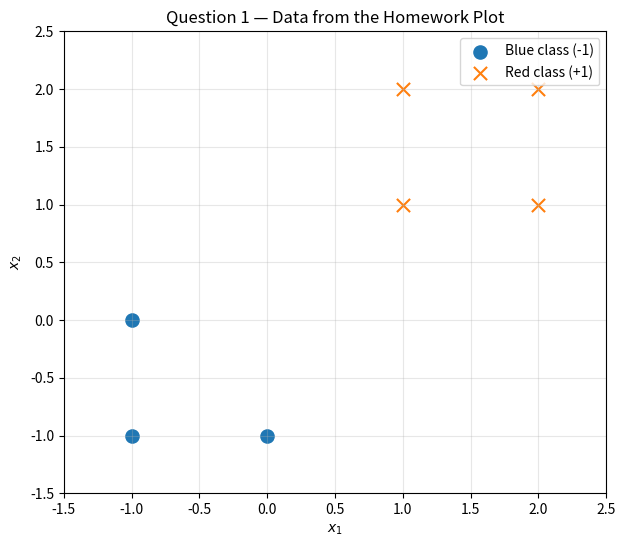
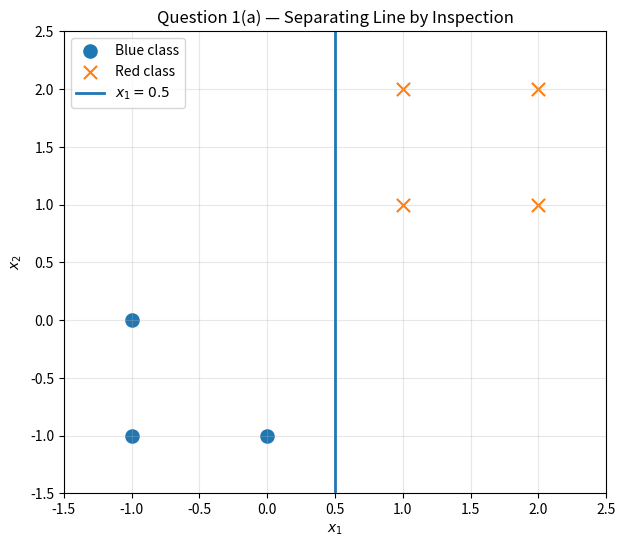
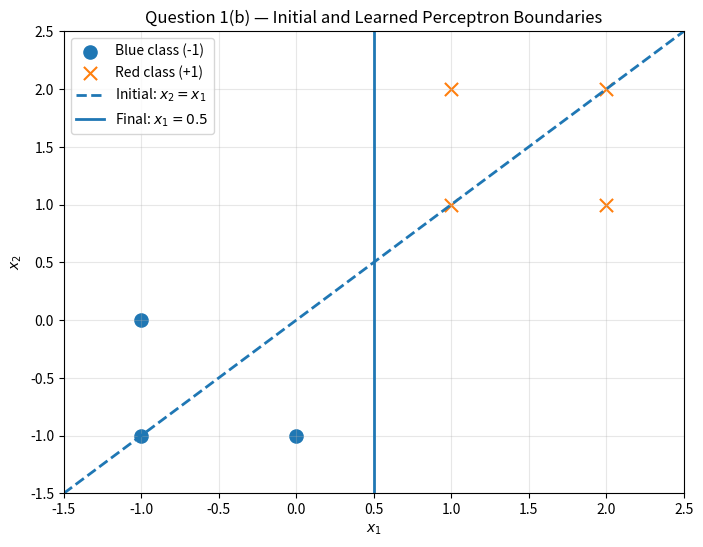
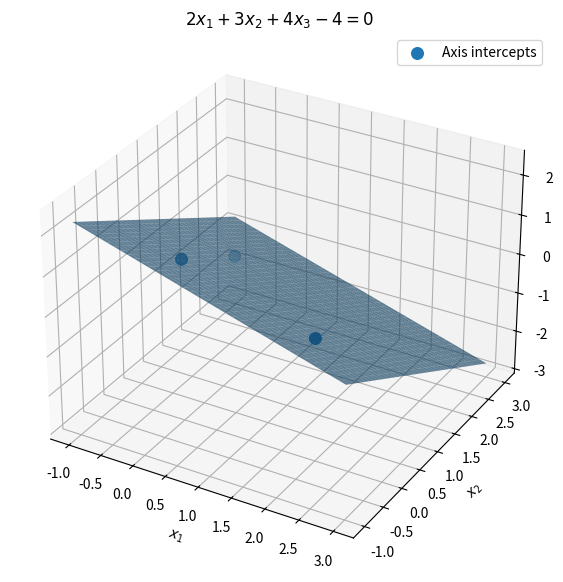
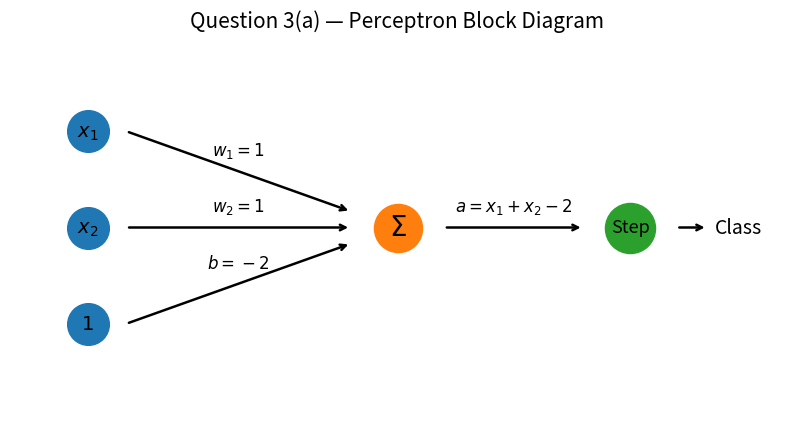
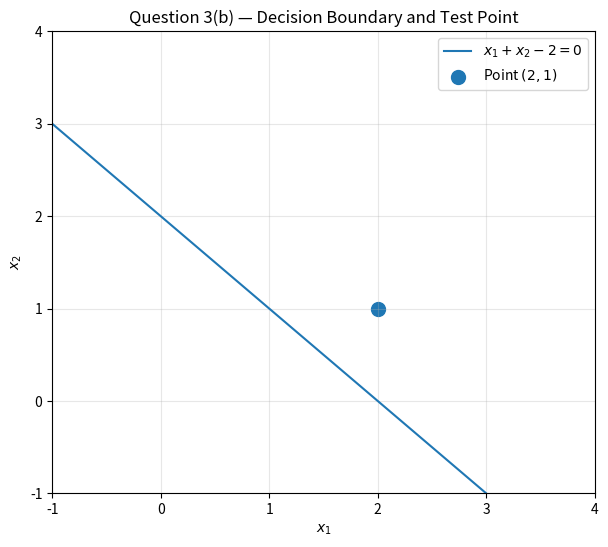

Write the Python code that produced these figures, in order.
import numpy as np
import matplotlib.pyplot as plt

blue = np.array([
    [-1.0,  0.0],
    [-1.0, -1.0],
    [ 0.0, -1.0]
])

red = np.array([
    [1.0, 1.0],
    [1.0, 2.0],
    [2.0, 1.0],
    [2.0, 2.0]
])

plt.figure(figsize=(7, 6))
plt.scatter(blue[:, 0], blue[:, 1], marker="o", s=90, label="Blue class (-1)")
plt.scatter(red[:, 0], red[:, 1], marker="x", s=90, label="Red class (+1)")
plt.xlabel("$x_1$")
plt.ylabel("$x_2$")
plt.title("Question 1 — Data from the Homework Plot")
plt.xlim(-1.5, 2.5)
plt.ylim(-1.5, 2.5)
plt.grid(True, alpha=0.3)
plt.legend()
plt.show()

# Plot the by-inspection separating line x1 = 0.5.

plt.figure(figsize=(7, 6))
plt.scatter(blue[:, 0], blue[:, 1], marker="o", s=90, label="Blue class")
plt.scatter(red[:, 0], red[:, 1], marker="x", s=90, label="Red class")

plt.axvline(0.5, linewidth=2, label="$x_1=0.5$")

plt.xlabel("$x_1$")
plt.ylabel("$x_2$")
plt.title("Question 1(a) — Separating Line by Inspection")
plt.xlim(-1.5, 2.5)
plt.ylim(-1.5, 2.5)
plt.grid(True, alpha=0.3)
plt.legend()
plt.show()

# Question 1(b) — Perceptron training

X = np.array([
    [-1.0,  0.0],
    [-1.0, -1.0],
    [ 0.0, -1.0],
    [ 1.0,  1.0],
    [ 1.0,  2.0],
    [ 2.0,  1.0],
    [ 2.0,  2.0]
])

y = np.array([-1, -1, -1, 1, 1, 1, 1])

# x2 = x1  <=>  x1 - x2 = 0
w = np.array([1.0, -1.0])
b = 0.0
eta = 1.0

history = []

for epoch in range(100):
    mistakes = 0

    for i in range(len(X)):
        score = np.dot(w, X[i]) + b

        if y[i] * score <= 0:
            old_w = w.copy()
            old_b = b

            w = w + eta * y[i] * X[i]
            b = b + eta * y[i]

            history.append({
                "epoch": epoch + 1,
                "point": X[i].copy(),
                "label": int(y[i]),
                "old_w": old_w,
                "old_b": old_b,
                "old_score": score,
                "new_w": w.copy(),
                "new_b": b
            })

            mistakes += 1

    if mistakes == 0:
        break

print("Converged after", epoch + 1, "epoch(s)")
print("Final w =", w)
print("Final b =", b)
print("Number of updates =", len(history))

for j, h in enumerate(history, start=1):
    print(f"\nUpdate {j}")
    print(" point =", h["point"], "label =", h["label"])
    print(" old w =", h["old_w"], "old b =", h["old_b"])
    print(" old score =", h["old_score"])
    print(" new w =", h["new_w"], "new b =", h["new_b"])

# Verify the final classification of every point.

scores = X @ w + b
predictions = np.where(scores > 0, 1, -1)

print("Point        Label   Score   Prediction   Correct?")
print("-" * 56)

for point, target, score, pred in zip(X, y, scores, predictions):
    print(
        f"{str(point):14s} {target:5d} "
        f"{score:7.2f} {pred:11d} {str(pred == target):>10s}"
    )

assert np.array_equal(predictions, y)
print("\nAll training points are correctly separated.")

# Plot the initial line and the final perceptron line.

xx = np.linspace(-1.5, 2.5, 300)

plt.figure(figsize=(8, 6))
plt.scatter(blue[:, 0], blue[:, 1], marker="o", s=90, label="Blue class (-1)")
plt.scatter(red[:, 0], red[:, 1], marker="x", s=90, label="Red class (+1)")

# Initial line x2 = x1
plt.plot(xx, xx, linestyle="--", linewidth=2, label="Initial: $x_2=x_1$")

# Final line x1 = 0.5
plt.axvline(0.5, linewidth=2, label="Final: $x_1=0.5$")

plt.xlabel("$x_1$")
plt.ylabel("$x_2$")
plt.title("Question 1(b) — Initial and Learned Perceptron Boundaries")
plt.xlim(-1.5, 2.5)
plt.ylim(-1.5, 2.5)
plt.grid(True, alpha=0.3)
plt.legend()
plt.show()

# Question 2(b) — 3D plot of the plane.

from mpl_toolkits.mplot3d import Axes3D  # noqa: F401

x1_vals = np.linspace(-1, 3, 40)
x2_vals = np.linspace(-1, 3, 40)

X1, X2 = np.meshgrid(x1_vals, x2_vals)
X3 = 1 - 0.5*X1 - 0.75*X2

fig = plt.figure(figsize=(9, 7))
ax = fig.add_subplot(111, projection="3d")

ax.plot_surface(X1, X2, X3, alpha=0.65)

# Intercepts
intercepts = np.array([
    [2.0, 0.0, 0.0],
    [0.0, 4/3, 0.0],
    [0.0, 0.0, 1.0]
])

ax.scatter(
    intercepts[:, 0],
    intercepts[:, 1],
    intercepts[:, 2],
    s=70,
    label="Axis intercepts"
)

ax.set_xlabel("$x_1$")
ax.set_ylabel("$x_2$")
ax.set_zlabel("$x_3$")
ax.set_title("$2x_1+3x_2+4x_3-4=0$")
ax.legend()
plt.show()

# Question 3(a) — Draw the perceptron block diagram with Matplotlib.

fig, ax = plt.subplots(figsize=(10, 5))
ax.set_xlim(0, 10)
ax.set_ylim(0, 6)
ax.axis("off")

# Input nodes
ax.scatter([1, 1, 1], [4.5, 3.0, 1.5], s=900)
ax.text(1, 4.5, "$x_1$", ha="center", va="center", fontsize=14)
ax.text(1, 3.0, "$x_2$", ha="center", va="center", fontsize=14)
ax.text(1, 1.5, "$1$", ha="center", va="center", fontsize=14)

# Summation node
ax.scatter([5], [3], s=1200)
ax.text(5, 3, "$\Sigma$", ha="center", va="center", fontsize=20)

# Activation/output
ax.scatter([8], [3], s=1300)
ax.text(8, 3, "Step", ha="center", va="center", fontsize=13)

ax.text(9.4, 3, "Class", ha="center", va="center", fontsize=14)

# Arrows
def arrow(x1, y1, x2, y2, label):
    ax.annotate(
        "",
        xy=(x2, y2),
        xytext=(x1, y1),
        arrowprops=dict(arrowstyle="->", linewidth=1.8)
    )
    ax.text((x1+x2)/2, (y1+y2)/2 + 0.25, label, ha="center", fontsize=12)

arrow(1.5, 4.5, 4.4, 3.25, "$w_1=1$")
arrow(1.5, 3.0, 4.4, 3.0, "$w_2=1$")
arrow(1.5, 1.5, 4.4, 2.75, "$b=-2$")
arrow(5.6, 3.0, 7.4, 3.0, "$a=x_1+x_2-2$")
arrow(8.6, 3.0, 9.0, 3.0, "")

ax.set_title("Question 3(a) — Perceptron Block Diagram", fontsize=15)
plt.show()

# Question 3(b) verification and visualization.

x1_q3 = 2
x2_q3 = 1
net_q3 = x1_q3 + x2_q3 - 2
class_q3 = 1 if net_q3 >= 0 else 0

print("Net input =", net_q3)
print("Class =", class_q3)

xx = np.linspace(-1, 4, 300)
yy = 2 - xx

plt.figure(figsize=(7, 6))
plt.plot(xx, yy, label="$x_1+x_2-2=0$")
plt.scatter([2], [1], s=100, label="Point $(2,1)$")
plt.xlabel("$x_1$")
plt.ylabel("$x_2$")
plt.title("Question 3(b) — Decision Boundary and Test Point")
plt.xlim(-1, 4)
plt.ylim(-1, 4)
plt.grid(True, alpha=0.3)
plt.legend()
plt.show()

# Verify Question 1 final separator.

X_check = np.array([
    [-1.0,  0.0],
    [-1.0, -1.0],
    [ 0.0, -1.0],
    [ 1.0,  1.0],
    [ 1.0,  2.0],
    [ 2.0,  1.0],
    [ 2.0,  2.0]
])

y_check = np.array([-1, -1, -1, 1, 1, 1, 1])

w_check = np.array([2.0, 0.0])
b_check = -1.0

scores_check = X_check @ w_check + b_check
pred_check = np.where(scores_check > 0, 1, -1)

assert np.array_equal(pred_check, y_check)

# Verify Question 2 intercepts.
def plane_q2(x1, x2, x3):
    return 2*x1 + 3*x2 + 4*x3 - 4

assert abs(plane_q2(2, 0, 0)) < 1e-12
assert abs(plane_q2(0, 4/3, 0)) < 1e-12
assert abs(plane_q2(0, 0, 1)) < 1e-12

# Verify Question 3.
net_check = 2 + 1 - 2
assert net_check == 1

print("All fixed mathematical checks passed.")
print("Q1 separator classifies all seven points correctly.")
print("Q2 plane intercepts satisfy the original equation.")
print("Q3 test point has positive net input and belongs to the positive class.")
